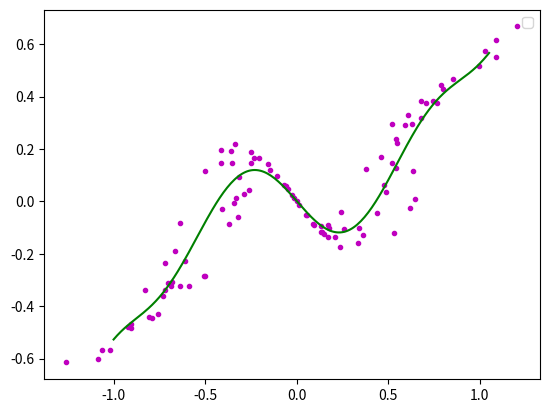

The matplotlib source for this figure:
# coding=utf-8
import matplotlib.pyplot as plt
import numpy
import random

fig = plt.figure()
ax = fig.add_subplot(111)

# 阶数为9阶
order = 9

# 生成曲线上的各个点
x = numpy.arange(-1, 1, 0.02)
y = [((a * a - 1) * (a * a - 1) * (a * a - 1) + 0.5) * numpy.sin(a * 2) for a in x]

# 生成的曲线上的各个点偏移一下，并放入到xa,ya中去
i = 0
xa = []
ya = []
for xx in x:
    yy = y[i]
    d = float(random.randint(60, 140)) / 100
    # ax.plot([xx*d],[yy*d],color='m',linestyle='',marker='.')
    i += 1
    xa.append(xx * d)
    ya.append(yy * d)


ax.plot(xa, ya, color='m', linestyle='', marker='.')

# 进行曲线拟合
matA = []
for i in range(0, order + 1):
    matA1 = []
    for j in range(0, order + 1):
        tx = 0.0
        for k in range(0, len(xa)):
            dx = 1.0
            for l in range(0, j + i):
                dx = dx * xa[k]
            tx += dx
        matA1.append(tx)
    matA.append(matA1)

matA = numpy.array(matA)

matB = []
for i in range(0, order + 1):
    ty = 0.0
    for k in range(0, len(xa)):
        dy = 1.0
        for l in range(0, i):
            dy = dy * xa[k]
        ty += ya[k] * dy
    matB.append(ty)

matB = numpy.array(matB)

matAA = numpy.linalg.solve(matA, matB)

# 画出拟合后的曲线
xxa = numpy.arange(-1, 1.06, 0.01)
yya = []
for i in range(0, len(xxa)):
    yy = 0.0
    for j in range(0, order + 1):
        dy = 1.0
        for k in range(0, j):
            dy *= xxa[i]
        dy *= matAA[j]
        yy += dy
    yya.append(yy)
ax.plot(xxa, yya, color='g', linestyle='-', marker='')

ax.legend()
plt.show()
